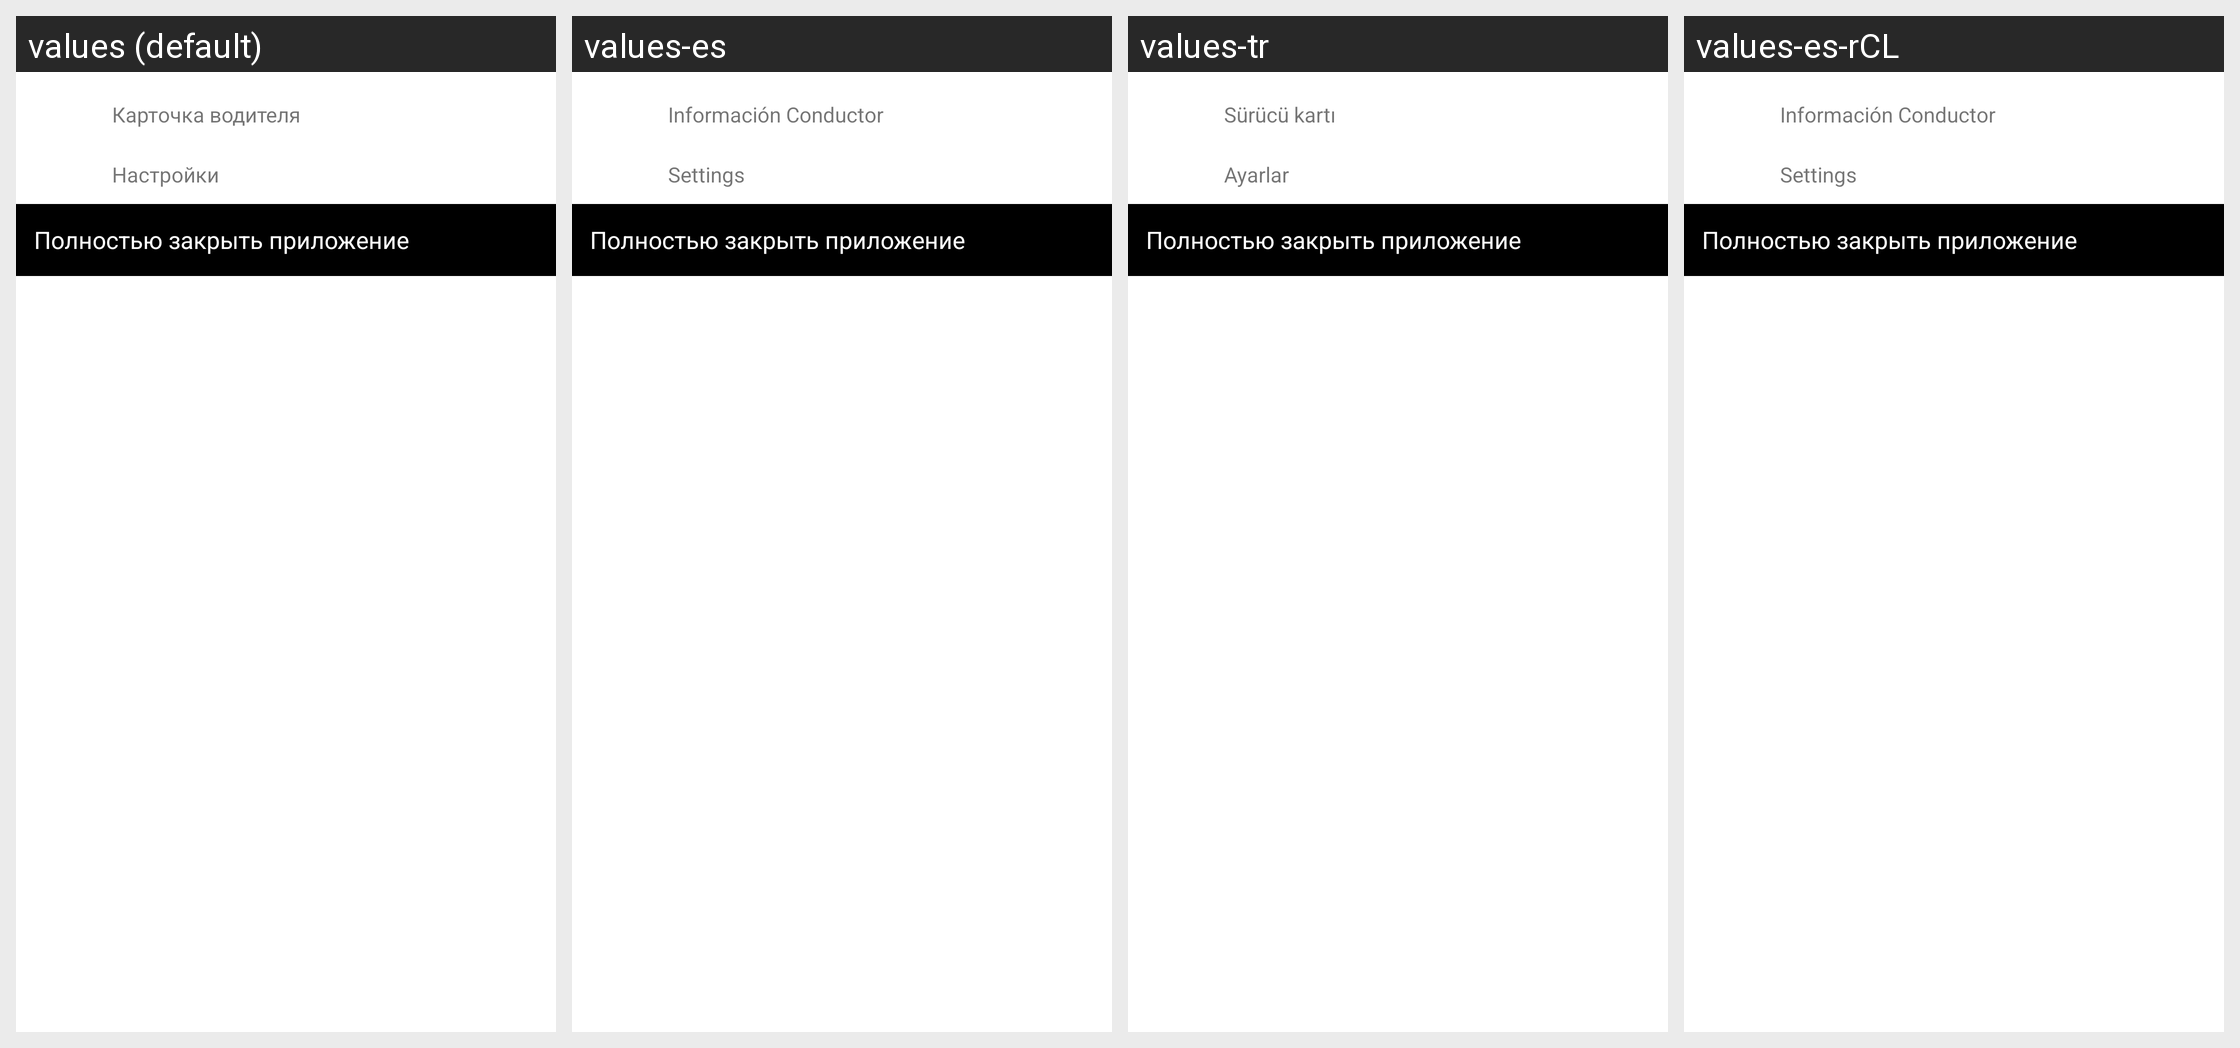

For this localized Android screen grid, give each drawn string resource with its value in every locale shown.
Android screen res/layout/fragment_bottom_sheet_dialog_main.xml rendered under 4 locales, left to right: values (default), values-es, values-tr, values-es-rCL. Device: Nexus 5 (rendered at 1080×1920; each locale shown at half size, 540×960, under a caption strip naming it); theme Theme.MaterialComponents.DayNight.NoActionBar.
Other locales in the repository, not shown: values-af, values-am, values-ar, values-as, values-az, values-be, values-bg, values-bn, values-bs, values-ca, values-cs, values-da, values-de, values-el, values-en, values-en-rGB, values-es-rUS, values-et, values-eu, values-fa, values-fi, values-fr, values-fr-rCA, values-gl, values-gu, values-hi, values-hr, values-hu, values-hy, values-in, values-is, values-it, values-iw, values-ja, values-ka, values-kk, values-km, values-kn, values-ko, values-ky, values-lo, values-lt, values-lv, values-mk, values-ml, values-mn, values-mr, values-ms, values-my, values-nb, values-ne, values-nl, values-or, values-pa, values-pl, values-pt-rBR, values-pt-rPT, values-ro, values-ru, values-si, values-sk, values-sl, values-sq, values-sr, values-sv, values-sw, values-ta, values-te, values-th, values-tl, values-uk, values-ur, values-uz, values-vi, values-zh-rCN, values-zh-rHK, values-zh-rTW, values-zu.
Strings drawn on this screen, with the default value and each locale's value (text and hints the layout hard-codes, and strings that could not be matched under every locale, appear in the picture but are not listed):

driver_info
  values: Карточка водителя
  values-es: Información Conductor
  values-tr: Sürücü kartı
  values-es-rCL: Información Conductor

settings
  values: Настройки
  values-es: Settings
  values-tr: Ayarlar
  values-es-rCL: Settings
